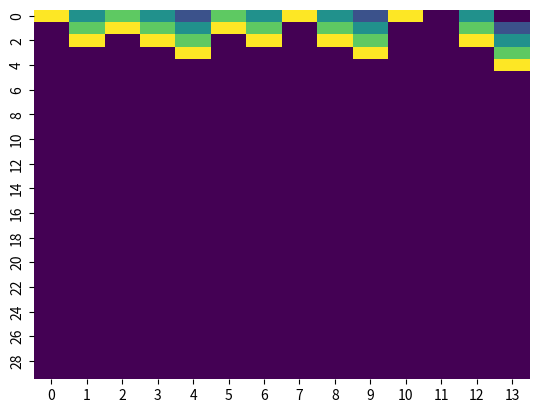

Python code for this plot: (Note: this script raises an exception after producing the figure.)
"""
Created on Wed Jul 20 15:58:14 2022
@author: Zihong Xu
"""
import numpy as np
import pandas   as pd
import seaborn as sb
import networkx as nx
import statistics as st
import matplotlib.pyplot as plt
import random
import csv

from pathlib import Path  
from itertools import product


def GHM(G,S,kap,ItNum):
    S = list(S)
    St = np.zeros(len(S))
    SN = np.zeros(len(S))
    for s1 in range(len(S)):
        St[s1] = S[s1]
        SN[s1] = S[s1]
    for i in range(ItNum):
        if i!=0:
            for s2 in range(len(S)):
                S[s2] = SN[s2]
            St = np.vstack((St,SN))
        for j in range(G.number_of_nodes()):
            Onein = False
            StateZero = False
            NeighbNum = len(list(G.neighbors(list(G.nodes)[j])))
            NeighbSet = G.neighbors(list(G.nodes)[j])
            NeighbList = list(NeighbSet)
            NeighbState = list(np.zeros(NeighbNum))
            for k in range(NeighbNum):
                NeighbState[k] = S[int(NeighbList[k])-1]
                

            if 1 in NeighbState:
                Onein = True
            if S[j] == 0:
                StateZero = True
            if StateZero & (not Onein):
                SN[j] = 0
            elif StateZero & Onein:
                SN[j] = 1 % kap
            else:
                SN[j] = (SN[j] + 1) % kap
    Sync = False           
    if np.all((St[ItNum-1] == 0)):
        Sync = True
    PhaseState = pd.DataFrame(St)
    sb.heatmap(PhaseState, cbar=False, cmap='viridis') 
    
    return St, Sync 

NodeNum = 14
kap = 5
knn = 4
prob = 0.65
GHMItNum = 30


def sample_WS(num_samples, NodeNum, knn, prob, kap, GHMItNum):
    df = pd.DataFrame(columns=['kappa', '# Edges', '# Nodes', 'Min Degree', 'Max Degree', 'Diameter', 'Label'])
    SyncNum = 0
    NonSync = 0
    for i in range(num_samples):
        G = nx.watts_strogatz_graph(NodeNum, knn, prob)
        s = np.random.randint(5, size=1*NodeNum)
        if nx.is_connected(G):
            # Number of Edges and Nodes
            edges = G.number_of_edges()
            nodes = G.number_of_nodes()

            # Min and Max degree
            degree_sequence = sorted((d for n, d in G.degree()), reverse=True)
            dmax = max(degree_sequence)
            dmin = min(degree_sequence)

            # Diameter of graph
            diam = nx.diameter(G)
            
            # Applying GHM
            adj_mat = nx.to_numpy_array(G)
            
            state, label = GHM(G, s, kap, GHMItNum)
            if label:
                label = 1
                SyncNum += 1
            else:
                label = 0
                NonSync += 1
            
            df.at[len(df.index)] = [kap, edges, nodes, dmin, dmax, diam, label]
    
    return df, SyncNum

SampleNum = 10000
df,SyncNum =  sample_WS(SampleNum, NodeNum, knn, prob, kap, GHMItNum)
df.to_csv('GHM.csv')  
print(SyncNum)
